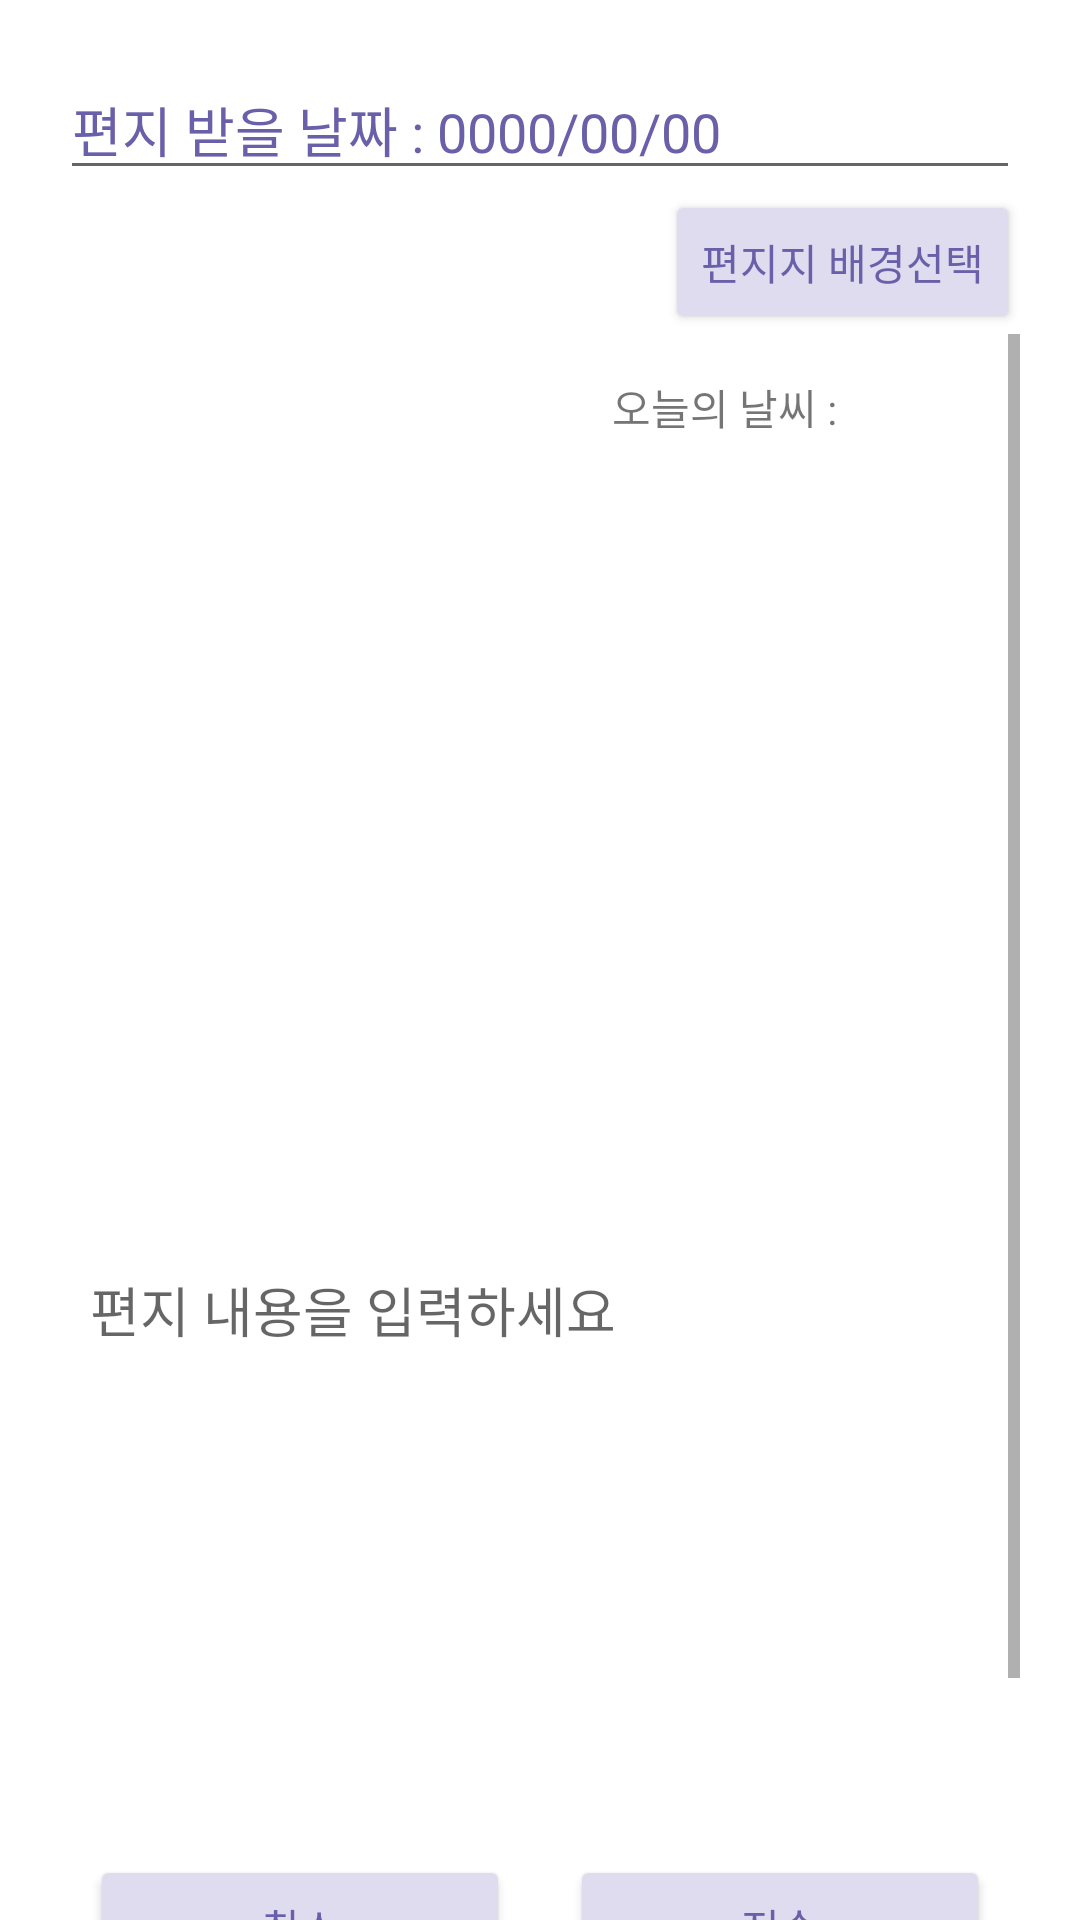

Write the Android layout XML for this screen, with the resource values it uses.
<!-- AndroidManifest.xml: application theme Theme.Slowletter -->
<!-- res/layout/write_letter.xml -->
<?xml version="1.0" encoding="UTF-8"?>
<LinearLayout xmlns:android="http://schemas.android.com/apk/res/android"
    xmlns:app="http://schemas.android.com/apk/res-auto"
    android:layout_width="match_parent"
    android:layout_height="match_parent"
    android:background="@color/background"
    android:orientation="vertical"
    android:paddingLeft="20dp"
    android:paddingTop="20dp"
    android:paddingRight="20dp">

    <LinearLayout
        android:layout_width="match_parent"
        android:layout_height="wrap_content">

        <EditText
            android:id="@+id/receivedate"
            android:layout_width="wrap_content"
            android:layout_height="wrap_content"
            android:layout_weight="1"
            android:clickable="true"
            android:editable="false"
            android:ems="10"
            android:focusable="false"
            android:freezesText="true"
            android:inputType="date"
            android:text="편지 받을 날짜 : 0000/00/00"
            android:textColor="@color/text_color_deep_purple" />

    </LinearLayout>

    <Button
        android:id="@+id/changeback"
        android:layout_width="wrap_content"
        android:layout_height="wrap_content"
        android:layout_gravity="right"
        android:gravity="center|right"
        android:text="편지지 배경선택"
        android:textColor="@color/text_color_deep_purple"
        app:backgroundTint="@color/line_color_light_purple" />


    <ScrollView
        android:layout_width="match_parent"
        android:layout_height="match_parent">

        <LinearLayout
            android:layout_width="match_parent"
            android:layout_height="wrap_content"
            android:orientation="vertical" >

            <LinearLayout
                android:layout_width="match_parent"
                android:layout_height="49dp"
                android:orientation="horizontal">

                <View
                    android:id="@+id/view3"
                    android:layout_width="wrap_content"
                    android:layout_height="wrap_content"
                    android:layout_weight="1" />

                <TextView
                    android:id="@+id/textView3"
                    android:layout_width="wrap_content"
                    android:layout_height="wrap_content"
                    android:layout_gravity="center"
                    android:text="오늘의 날씨 :   " />

                <ImageView
                    android:id="@+id/weatherIcon"
                    android:layout_width="51dp"
                    android:layout_height="49dp"
                    android:layout_gravity="right"
                    app:srcCompat="@drawable/email_close" />

            </LinearLayout>

            <ImageView
                android:id="@+id/pictureImageView"
                android:layout_width="match_parent"
                android:layout_height="248dp"
                app:srcCompat="@drawable/imagetoset" />

            <EditText
                android:id="@+id/cont_letter"
                android:layout_width="match_parent"
                android:layout_height="wrap_content"
                android:layout_marginTop="5dp"
                android:layout_marginBottom="5dp"
                android:layout_weight="1"
                android:background="@color/background"
                android:editable="true"
                android:enabled="true"
                android:freezesText="true"
                android:gravity="top"
                android:hint="편지 내용을 입력하세요"
                android:inputType="textMultiLine|text"
                android:minHeight="200dp"
                android:padding="10dp"
                android:textColor="@color/text_color_deep_purple" />

            <LinearLayout
                android:layout_width="match_parent"
                android:layout_height="107dp"
                android:layout_marginBottom="10dp"
                android:orientation="horizontal">

                <Button
                    android:id="@+id/cancelbutton"
                    android:layout_width="wrap_content"
                    android:layout_height="wrap_content"
                    android:layout_marginStart="10dp"
                    android:layout_marginLeft="10dp"
                    android:layout_marginEnd="10dp"
                    android:layout_marginRight="10dp"
                    android:layout_weight="1"
                    android:text="취소"
                    android:textColor="@color/text_color_deep_purple"
                    app:backgroundTint="@color/line_color_light_purple" />

                <Button
                    android:id="@+id/sendbutton"
                    android:layout_width="wrap_content"
                    android:layout_height="wrap_content"
                    android:layout_marginStart="10dp"
                    android:layout_marginLeft="10dp"
                    android:layout_marginEnd="10dp"
                    android:layout_marginRight="10dp"
                    android:layout_weight="1"
                    android:text="전송"
                    android:textColor="@color/text_color_deep_purple"
                    app:backgroundTint="@color/line_color_light_purple" />
            </LinearLayout>

        </LinearLayout>
    </ScrollView>

</LinearLayout>
<!-- resources referenced by this layout -->
<resources>
  <color name="background">#FFFFFFFF</color>
  <color name="line_color_light_purple">#DEDCEE</color>
  <color name="text_color_deep_purple">#6A60A9</color>
  <style name="Theme.Slowletter" parent="Theme.MaterialComponents.Light.NoActionBar">
          
  
          <item name="colorPrimary">@color/text_color_deep_purple</item>
          <item name="colorPrimaryVariant">@color/text_color_deep_purple</item>
  
          <item name="colorOnPrimary">@color/white</item>
          
          <item name="colorSecondary">@color/line_color_light_purple</item>
          <item name="colorSecondaryVariant">@color/teal_700</item>
          <item name="colorOnSecondary">@color/black</item>
          
          <item name="android:statusBarColor" tools:targetApi="l">?attr/colorPrimaryVariant</item>
          
      </style>
  <color name="white">#FFFFFFFF</color>
  <color name="teal_700">#FF018786</color>
  <color name="black">#FF000000</color>
</resources>
